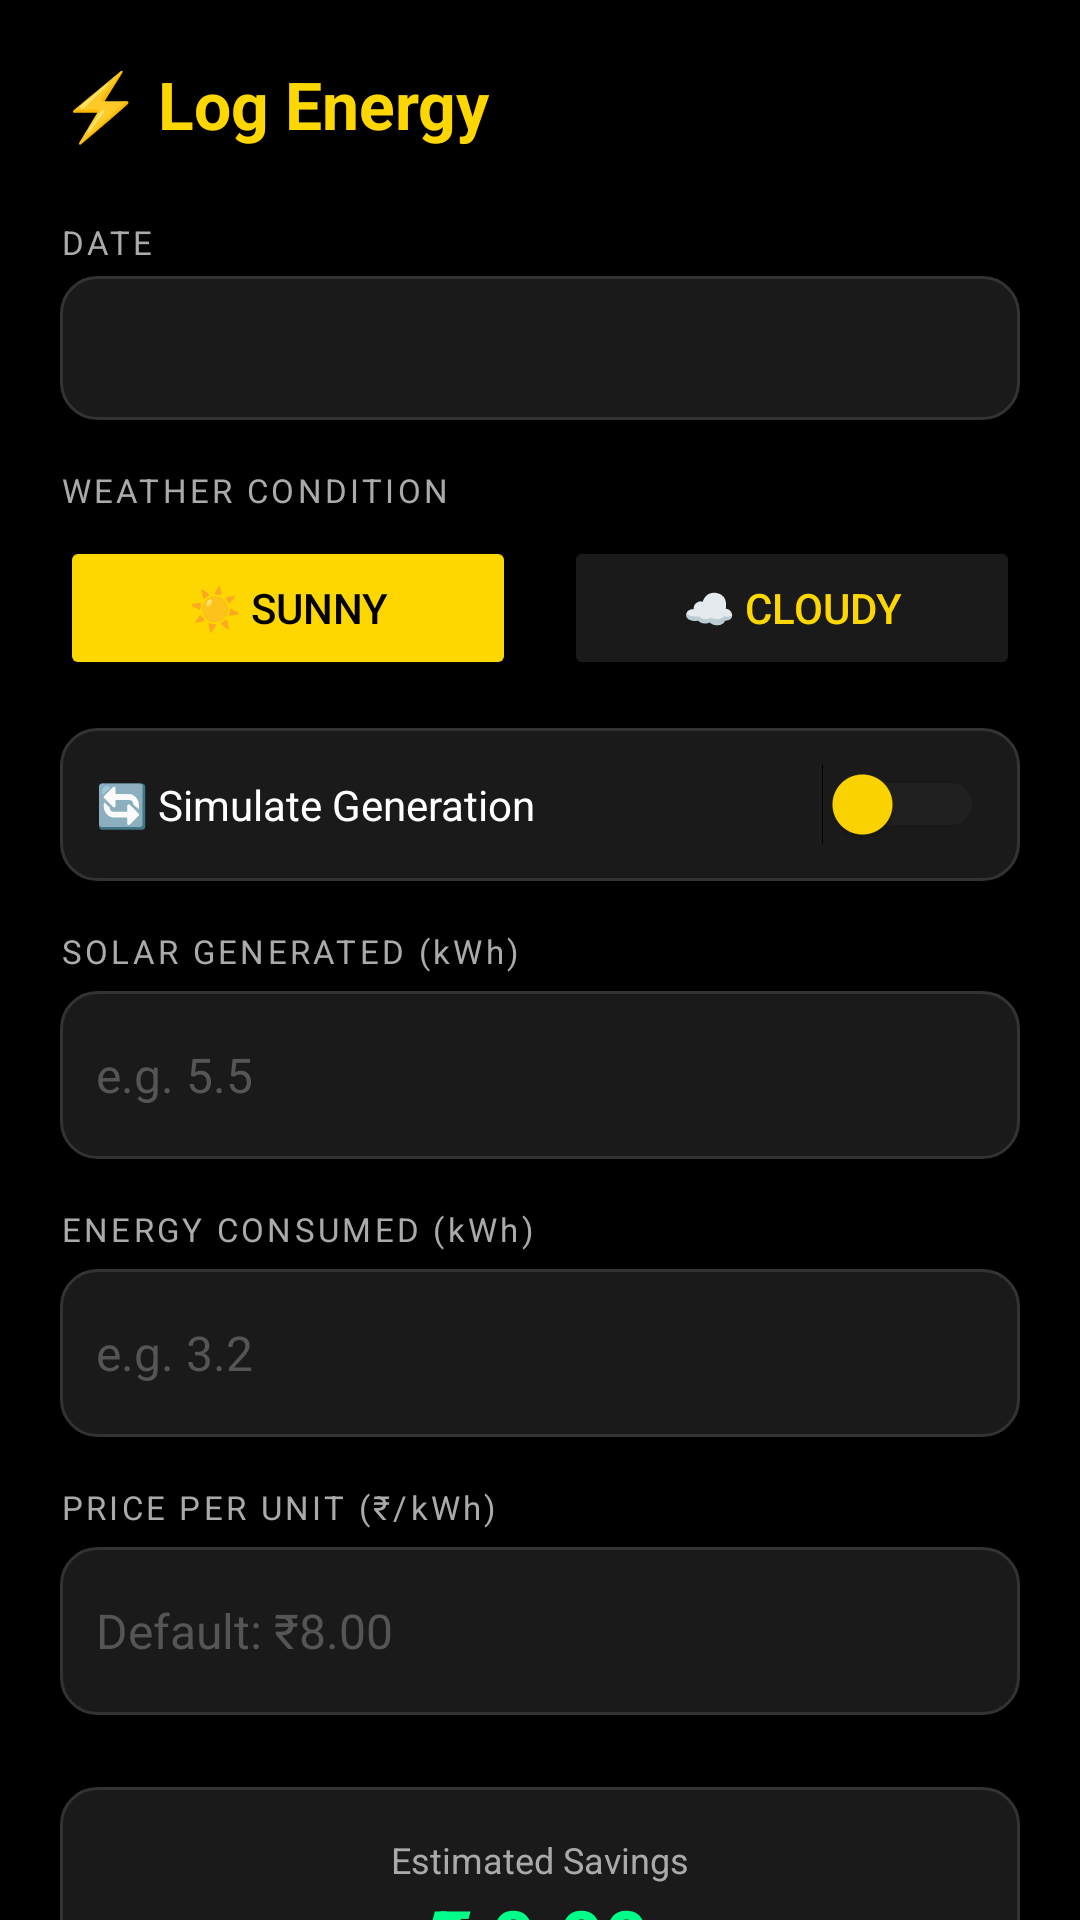

Android layout source for this screen:
<!-- AndroidManifest.xml: application theme Theme.SuryaShakti -->
<!-- res/layout/activity_log_entry.xml -->
<?xml version="1.0" encoding="utf-8"?>
<ScrollView
    xmlns:android="http://schemas.android.com/apk/res/android"
    android:layout_width="match_parent"
    android:layout_height="match_parent"
    android:background="#000000">

    <LinearLayout
        android:layout_width="match_parent"
        android:layout_height="wrap_content"
        android:orientation="vertical"
        android:padding="20dp">

        
        <TextView
            android:layout_width="wrap_content"
            android:layout_height="wrap_content"
            android:text="⚡ Log Energy"
            android:textColor="#FFD700"
            android:textSize="22sp"
            android:textStyle="bold"
            android:layout_marginBottom="24dp"/>

        
        <TextView
            android:layout_width="wrap_content"
            android:layout_height="wrap_content"
            android:text="DATE"
            android:textColor="#AAAAAA"
            android:textSize="11sp"
            android:letterSpacing="0.1"/>

        <TextView
            android:id="@+id/tvLogDate"
            android:layout_width="match_parent"
            android:layout_height="48dp"
            android:background="@drawable/card_background"
            android:paddingStart="12dp"
            android:gravity="center_vertical"
            android:textColor="#FFFFFF"
            android:textSize="15sp"
            android:layout_marginTop="4dp"
            android:layout_marginBottom="16dp"/>

        
        <TextView
            android:layout_width="wrap_content"
            android:layout_height="wrap_content"
            android:text="WEATHER CONDITION"
            android:textColor="#AAAAAA"
            android:textSize="11sp"
            android:letterSpacing="0.1"/>

        <LinearLayout
            android:layout_width="match_parent"
            android:layout_height="wrap_content"
            android:orientation="horizontal"
            android:layout_marginTop="8dp"
            android:layout_marginBottom="16dp">

            <Button
                android:id="@+id/btnSunny"
                android:layout_width="0dp"
                android:layout_height="48dp"
                android:layout_weight="1"
                android:text="☀️ Sunny"
                android:textColor="#000000"
                android:backgroundTint="#FFD700"
                android:layout_marginEnd="8dp"/>

            <Button
                android:id="@+id/btnCloudy"
                android:layout_width="0dp"
                android:layout_height="48dp"
                android:layout_weight="1"
                android:text="☁️ Cloudy"
                android:textColor="#FFD700"
                android:backgroundTint="#1A1A1A"
                android:layout_marginStart="8dp"/>

        </LinearLayout>

        
        <LinearLayout
            android:layout_width="match_parent"
            android:layout_height="wrap_content"
            android:orientation="horizontal"
            android:gravity="center_vertical"
            android:background="@drawable/card_background"
            android:padding="12dp"
            android:layout_marginBottom="16dp">

            <TextView
                android:layout_width="0dp"
                android:layout_height="wrap_content"
                android:layout_weight="1"
                android:text="🔄 Simulate Generation"
                android:textColor="#FFFFFF"
                android:textSize="14sp"/>

            <Switch
                android:id="@+id/switchSimulate"
                android:layout_width="wrap_content"
                android:layout_height="wrap_content"
                android:thumbTint="#FFD700"
                android:trackTint="#333333"/>

        </LinearLayout>

        
        <TextView
            android:layout_width="wrap_content"
            android:layout_height="wrap_content"
            android:text="SOLAR GENERATED (kWh)"
            android:textColor="#AAAAAA"
            android:textSize="11sp"
            android:letterSpacing="0.1"/>

        <EditText
            android:id="@+id/etGenerated"
            android:layout_width="match_parent"
            android:layout_height="56dp"
            android:background="@drawable/card_background"
            android:paddingStart="12dp"
            android:paddingEnd="12dp"
            android:inputType="numberDecimal"
            android:textColor="#FFFFFF"
            android:textColorHint="#555555"
            android:hint="e.g. 5.5"
            android:textSize="16sp"
            android:layout_marginTop="6dp"
            android:layout_marginBottom="16dp"/>

        
        <TextView
            android:layout_width="wrap_content"
            android:layout_height="wrap_content"
            android:text="ENERGY CONSUMED (kWh)"
            android:textColor="#AAAAAA"
            android:textSize="11sp"
            android:letterSpacing="0.1"/>

        <EditText
            android:id="@+id/etConsumed"
            android:layout_width="match_parent"
            android:layout_height="56dp"
            android:background="@drawable/card_background"
            android:paddingStart="12dp"
            android:paddingEnd="12dp"
            android:inputType="numberDecimal"
            android:textColor="#FFFFFF"
            android:textColorHint="#555555"
            android:hint="e.g. 3.2"
            android:textSize="16sp"
            android:layout_marginTop="6dp"
            android:layout_marginBottom="16dp"/>

        
        <TextView
            android:layout_width="wrap_content"
            android:layout_height="wrap_content"
            android:text="PRICE PER UNIT (₹/kWh)"
            android:textColor="#AAAAAA"
            android:textSize="11sp"
            android:letterSpacing="0.1"/>

        <EditText
            android:id="@+id/etPricePerUnit"
            android:layout_width="match_parent"
            android:layout_height="56dp"
            android:background="@drawable/card_background"
            android:paddingStart="12dp"
            android:paddingEnd="12dp"
            android:inputType="numberDecimal"
            android:textColor="#FFFFFF"
            android:textColorHint="#555555"
            android:hint="Default: ₹8.00"
            android:textSize="16sp"
            android:layout_marginTop="6dp"
            android:layout_marginBottom="24dp"/>

        
        <LinearLayout
            android:layout_width="match_parent"
            android:layout_height="wrap_content"
            android:orientation="vertical"
            android:background="@drawable/card_background"
            android:padding="16dp"
            android:gravity="center"
            android:layout_marginBottom="24dp">

            <TextView
                android:layout_width="wrap_content"
                android:layout_height="wrap_content"
                android:text="Estimated Savings"
                android:textColor="#AAAAAA"
                android:textSize="12sp"/>

            <TextView
                android:id="@+id/tvNetPreview"
                android:layout_width="wrap_content"
                android:layout_height="wrap_content"
                android:text="₹ 0.00"
                android:textColor="#00FF88"
                android:textSize="26sp"
                android:textStyle="bold"/>

            <TextView
                android:id="@+id/tvNetKwh"
                android:layout_width="wrap_content"
                android:layout_height="wrap_content"
                android:text="Net: 0.0 kWh"
                android:textColor="#AAAAAA"
                android:textSize="12sp"/>
        </LinearLayout>

        
        <Button
            android:id="@+id/btnSaveLog"
            android:layout_width="match_parent"
            android:layout_height="56dp"
            android:text="💾 Save Log"
            android:textColor="#000000"
            android:backgroundTint="#FFD700"
            android:textSize="16sp"
            android:textStyle="bold"/>

    </LinearLayout>
</ScrollView>
<!-- resources referenced by this layout -->
<resources>
  <!-- drawable card_background (drawable) -->
  <?xml version="1.0" encoding="utf-8"?>
  <shape xmlns:android="http://schemas.android.com/apk/res/android"
      android:shape="rectangle">
      <solid android:color="#1A1A1A"/>
      <corners android:radius="12dp"/>
      <stroke android:width="1dp" android:color="#333333"/>
  </shape>
  <style name="Theme.SuryaShakti" parent="Theme.MaterialComponents.DayNight.NoActionBar">
          <item name="colorPrimary">#FFD700</item>
          <item name="colorPrimaryVariant">#F5A623</item>
          <item name="colorOnPrimary">#000000</item>
          <item name="colorSecondary">#00E676</item>
          <item name="colorOnSecondary">#000000</item>
          <item name="android:windowBackground">#060614</item>
          <item name="android:statusBarColor">#060614</item>
          <item name="android:navigationBarColor">#0D0D1F</item>
      </style>
</resources>
